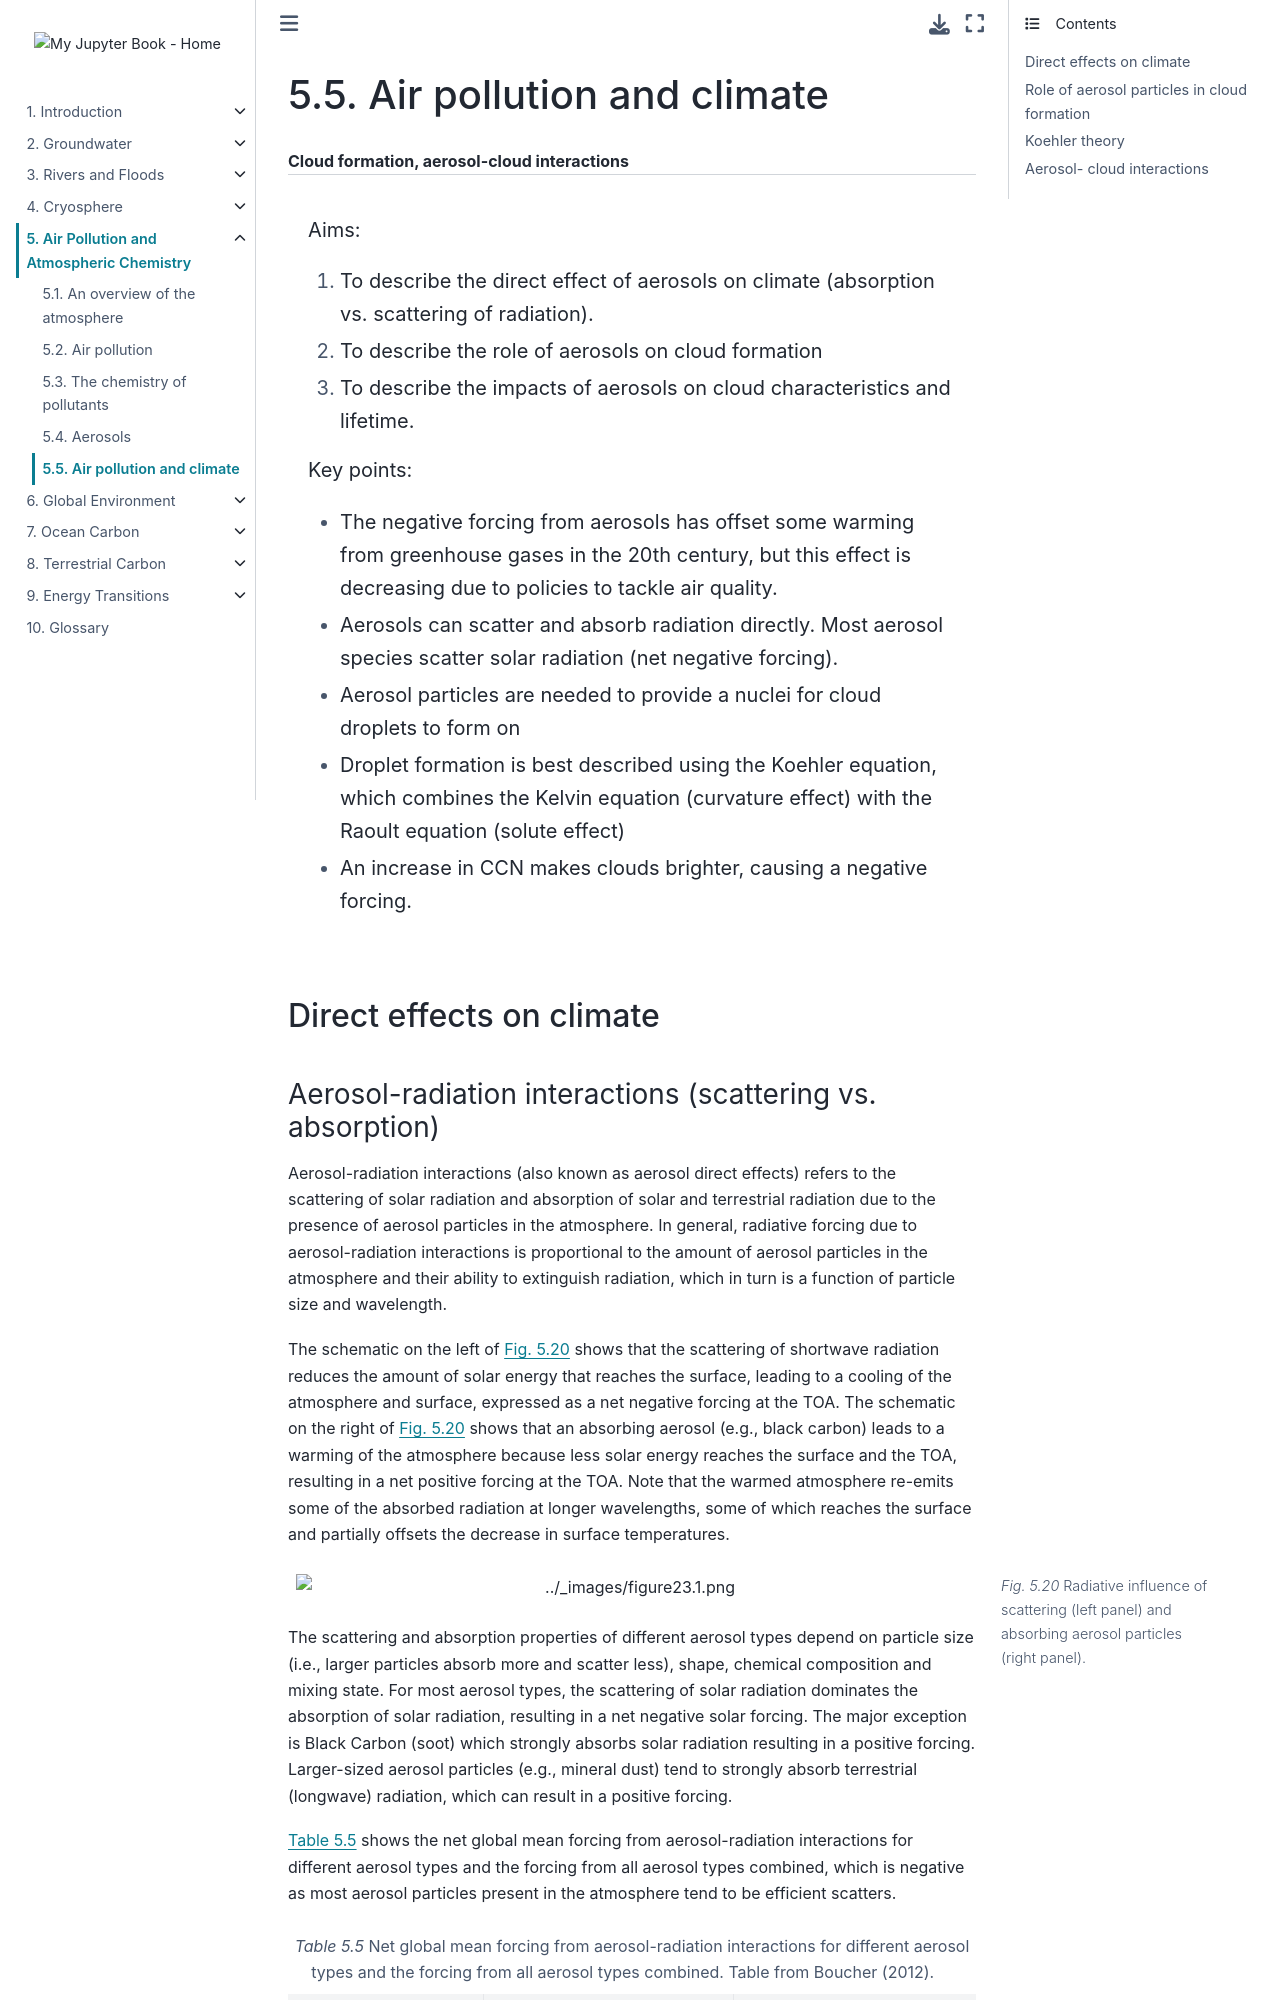

repository: Quantitative-Environmental-Science/Notes · page: 04_atmosphere/atmos_5.html · generator: jekyll

(atmos_5)=

# Air pollution and climate

```{rubric} Cloud formation, aerosol-cloud interactions
```

```{highlights}
Aims:

1. To describe the direct effect of aerosols on climate (absorption vs. scattering of radiation).
2. To describe the role of aerosols on cloud formation
3. To describe the impacts of aerosols on cloud characteristics and lifetime.

Key points:

- The negative forcing from aerosols has offset some warming from greenhouse gases in the 20th century, but this effect is decreasing due to policies to tackle air quality.
- Aerosols can scatter and absorb radiation directly. Most aerosol species scatter solar radiation (net negative forcing).
- Aerosol particles are needed to provide a nuclei for cloud droplets to form on
- Droplet formation is best described using the Koehler equation, which combines the Kelvin equation (curvature effect) with the Raoult equation (solute effect)
- An increase in CCN makes clouds brighter, causing a negative forcing.
```

## Direct effects on climate
